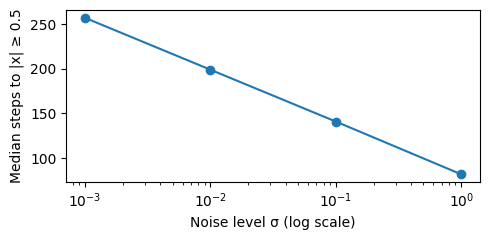

Generate this figure with matplotlib:
import numpy as np
import matplotlib.pyplot as plt

rng = np.random.default_rng(1)


def d(x):
    return 4*x**3 - 4*x


def escape_time(a, sigma, max_steps=100000):
    x = 0.0
    for step in range(max_steps):
        if abs(x) >= 0.5:
            return step
        x = x - a * (d(x) + sigma * rng.normal())
    return max_steps


# Collect the results
sigmas = [0.001, 0.01, 0.1, 1]
medians = []

for sigma in sigmas:
    times = [escape_time(0.01, sigma) for _ in range(1000)]
    medians.append(np.median(times))

print(medians)

# Make the figure
plt.rcParams["font.family"] = "Arial"
plt.figure(figsize=(5, 2.5))
plt.plot(sigmas, medians, marker="o")
plt.xscale("log")
plt.xlabel("Noise level σ (log scale)")
plt.ylabel("Median steps to |x| ≥ 0.5")
plt.tight_layout()
plt.savefig("my_pilot_figure.png", dpi=300)
